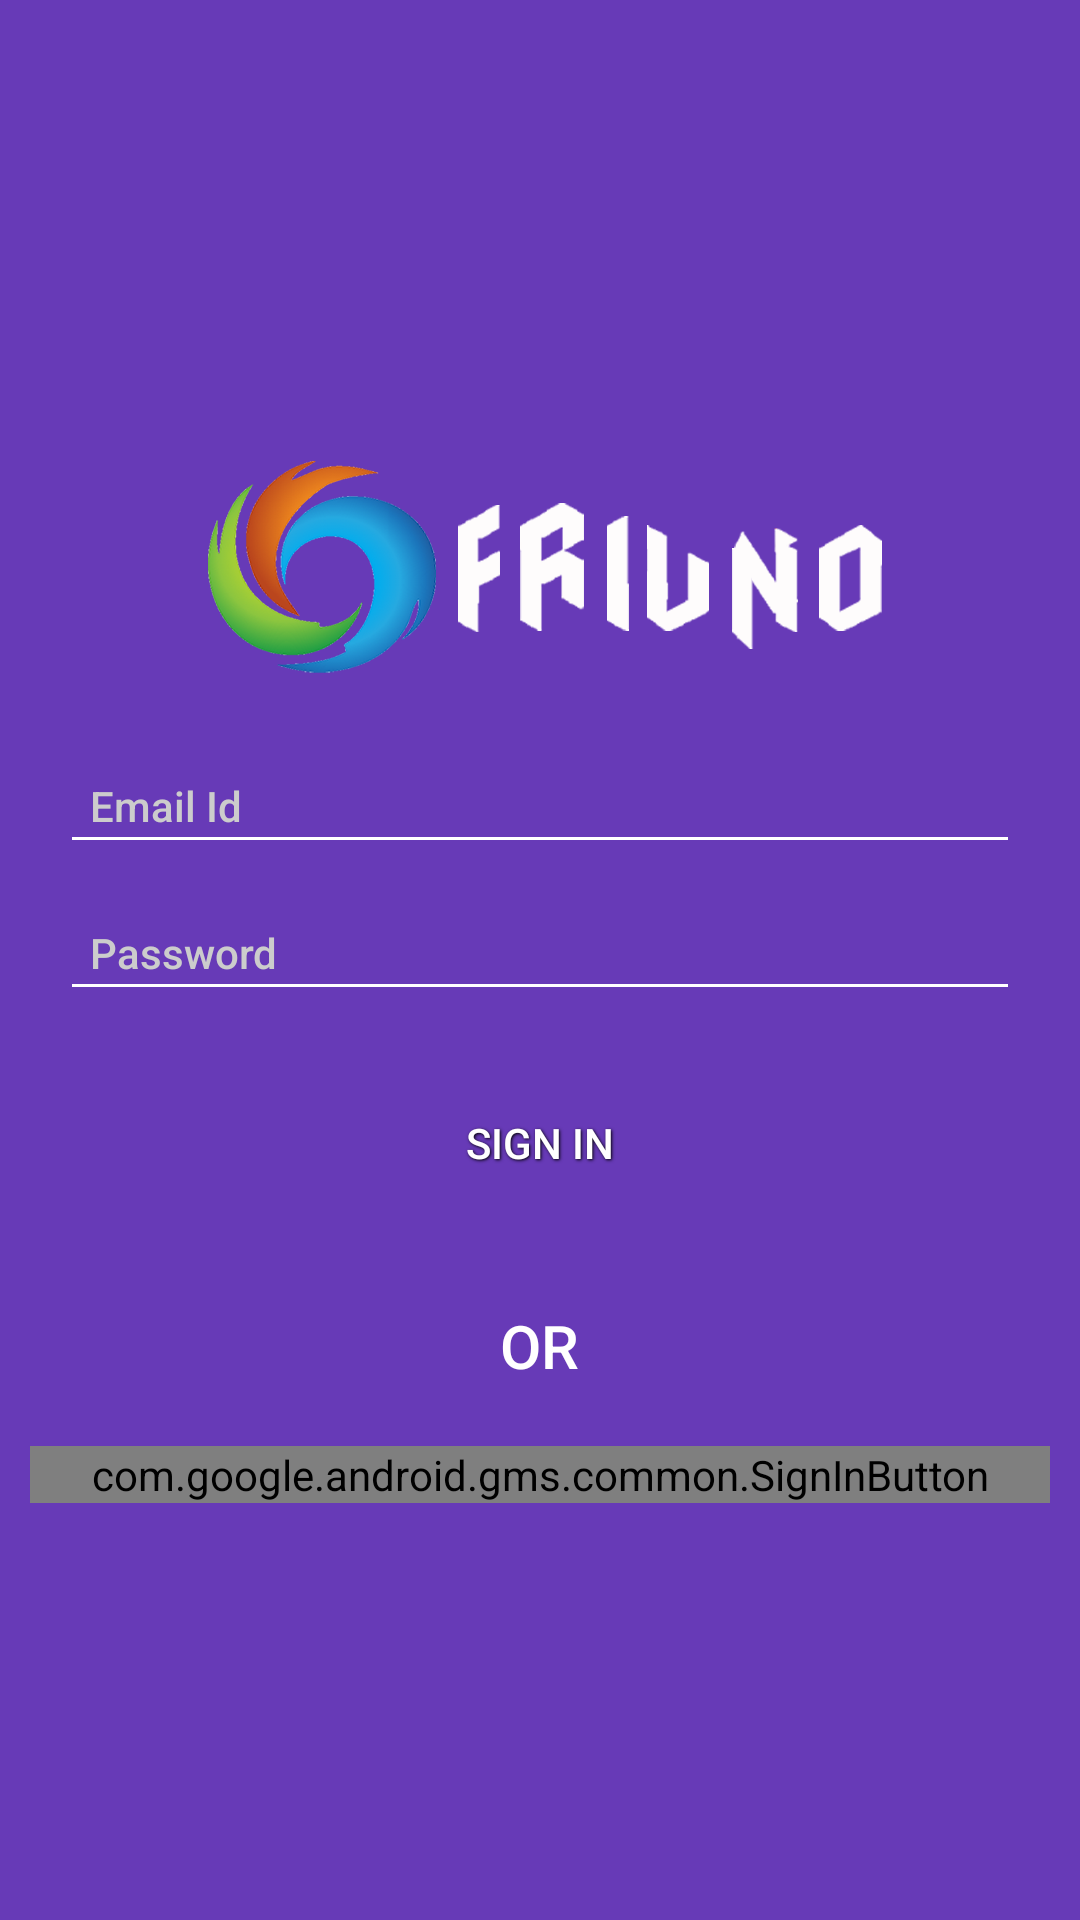

Reconstruct the res/layout file that produces this screen, plus the resources it refers to.
<!-- AndroidManifest.xml: application theme AppTheme -->
<!-- res/layout/activity_log_in.xml -->
<LinearLayout xmlns:android="http://schemas.android.com/apk/res/android"
    xmlns:tools="http://schemas.android.com/tools"
    android:layout_width="match_parent"
    android:layout_height="match_parent"
    android:background="?colorPrimary"
    android:fitsSystemWindows="true"
    android:gravity="center"
    android:orientation="vertical"
    tools:context=".LogInActivity">

    <ImageView
        android:id="@+id/imageView1"
        android:layout_width="wrap_content"
        android:layout_height="wrap_content"
        android:src="@mipmap/cover1" />

    <LinearLayout
        android:layout_width="match_parent"
        android:layout_height="wrap_content"
        android:layout_centerInParent="true"
        android:layout_marginLeft="10dp"
        android:layout_marginRight="10dp"
        android:orientation="vertical"
        android:padding="10dp">

        <EditText
            android:id="@+id/emailId"
            android:layout_width="fill_parent"
            android:layout_height="wrap_content"
            android:hint="Email Id"
            android:padding="10dp"
            android:singleLine="true"
            android:textAppearance="@style/TextAppearance.AppCompat.Body2"
            android:textColor="@android:color/white"
            android:textColorHint="#cccccc"
            android:theme="@style/LoginTextTheme" />

        <EditText
            android:id="@+id/password"
            android:layout_width="fill_parent"
            android:layout_height="wrap_content"
            android:layout_marginTop="10dp"
            android:hint="Password"
            android:inputType="textPassword"
            android:padding="10dp"
            android:singleLine="true"
            android:textAppearance="@style/TextAppearance.AppCompat.Body2"
            android:textColor="@android:color/white"
            android:textColorHint="#cccccc"
            android:theme="@style/LoginTextTheme" />

        <Button
            android:id="@+id/btnSignIn"
            style="@style/customButton"
            android:layout_width="fill_parent"
            android:layout_height="wrap_content"
            android:layout_marginTop="20dp"
            android:padding="10dp"
            android:text="Sign In"
            android:textAppearance="@style/TextAppearance.AppCompat.Button"
            android:textColor="@android:color/white" />
    </LinearLayout>

    <TextView
        android:layout_width="wrap_content"
        android:layout_height="wrap_content"
        android:layout_marginTop="20dp"
        android:text="OR"
        android:textAppearance="@style/TextAppearance.AppCompat.Title"
        android:textColor="@android:color/white" />

    <com.google.android.gms.common.SignInButton
        android:id="@+id/googleSignIn"
        android:layout_width="fill_parent"
        android:layout_height="wrap_content"
        android:layout_gravity="center_horizontal"
        android:layout_marginLeft="10dp"
        android:layout_marginRight="10dp"
        android:layout_marginTop="20dp" />

</LinearLayout>
<!-- resources referenced by this layout -->
<resources>
  <!-- mipmap cover1: png bitmap (mipmap-xxhdpi, 89906 bytes) -->
  <style name="LoginTextTheme" parent="Widget.AppCompat.EditText">
          <item name="colorControlNormal">@android:color/white</item>
      </style>
  <style name="customButton">
          <item name="android:background">@drawable/custombutton</item>
          <item name="android:gravity">center</item>
          <item name="android:shadowColor">#000000</item>
          <item name="android:shadowDx">1</item>
          <item name="android:shadowDy">1</item>
          <item name="android:shadowRadius">2</item>
      </style>
  <style name="AppTheme" parent="Base.AppTheme">
  
      </style>
  <style name="Base.AppTheme" parent="Theme.AppCompat.Light.NoActionBar">
          <item name="colorPrimary">@color/md_deep_purple_500</item>
          <item name="colorPrimaryDark">@color/md_deep_purple_700</item>
          <item name="colorAccent">@color/md_deep_purple_A200</item>
          <item name="colorControlHighlight">@color/md_deep_purple_500_25</item>
          <item name="android:windowBackground">@color/md_white_1000</item>
      </style>
  <color name="md_deep_purple_500">#673ab7</color>
  <color name="md_deep_purple_700">#512da8</color>
  <color name="md_deep_purple_A200">#7c4dff</color>
  <color name="md_deep_purple_500_25">#40673ab7</color>
  <color name="md_white_1000">#ffffff</color>
</resources>
